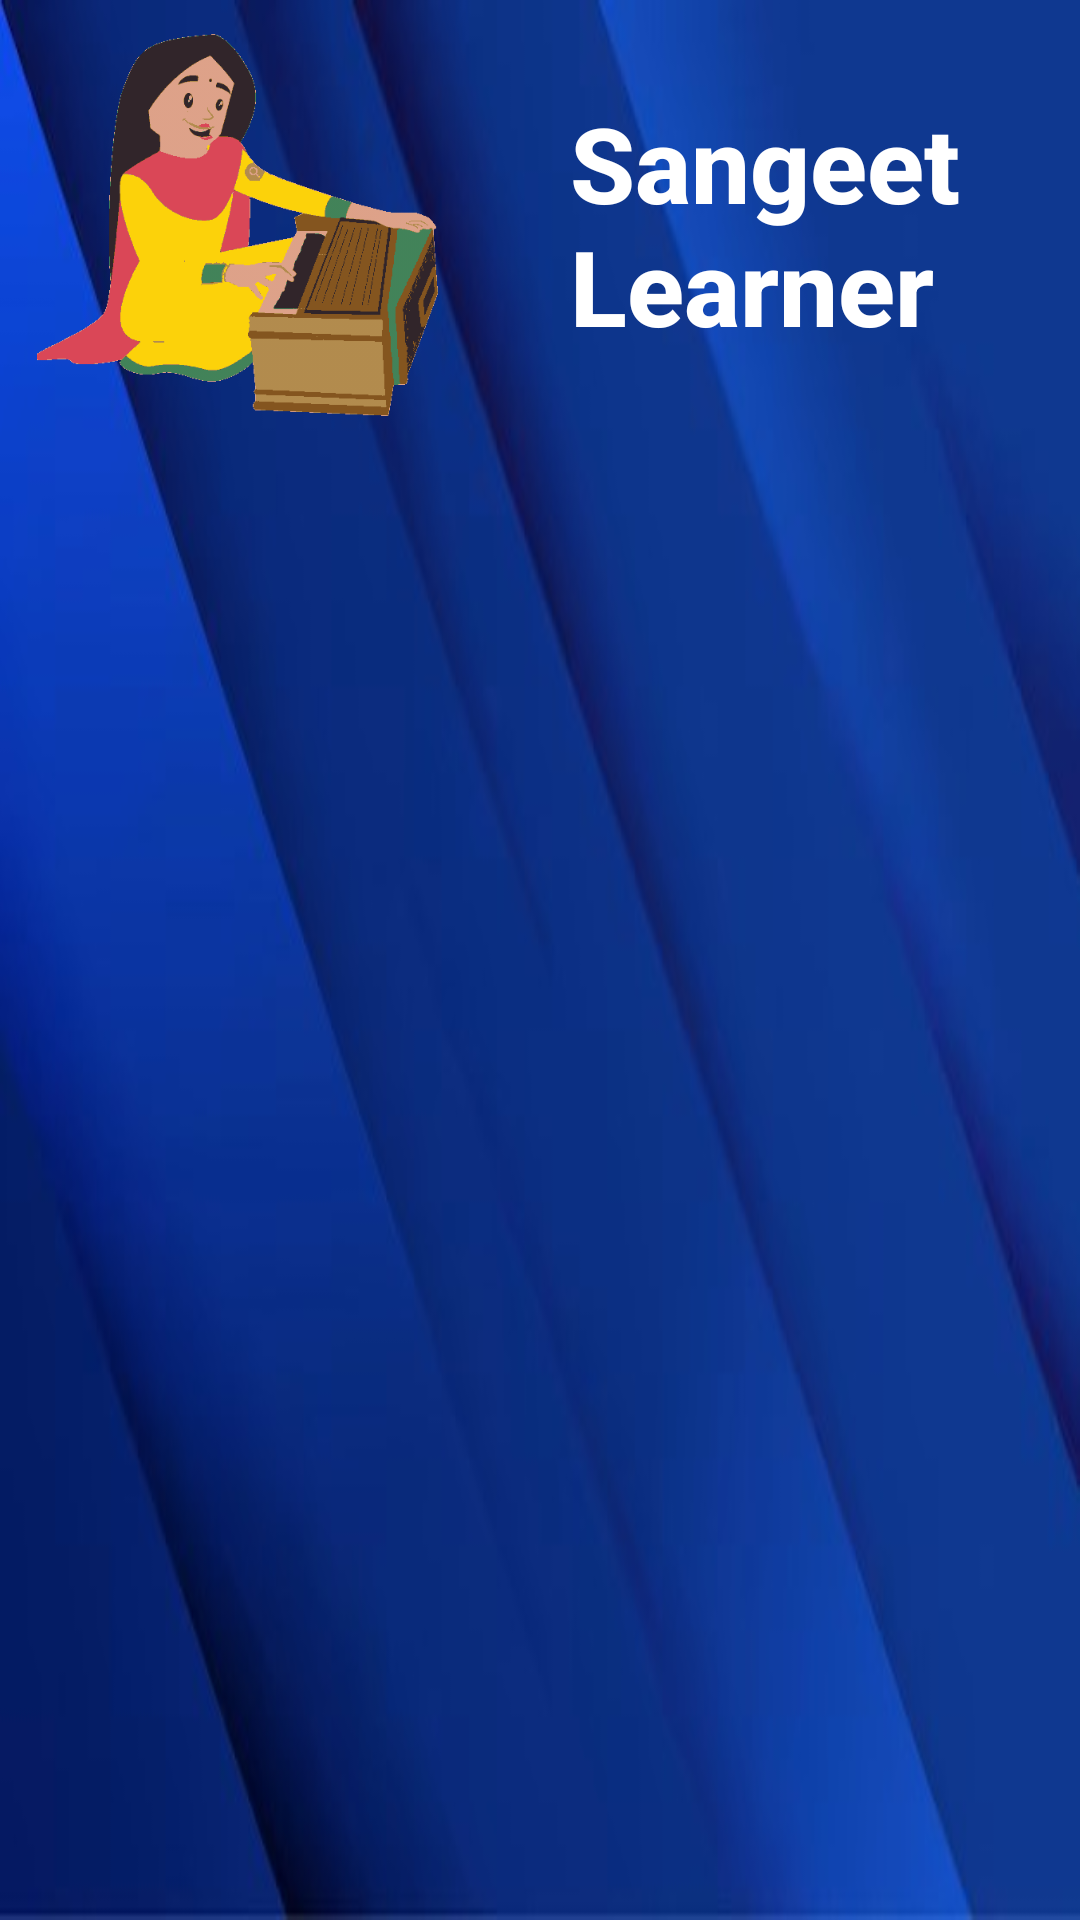

Layout XML and referenced resources for this Android screen:
<!-- AndroidManifest.xml: application theme Theme.SangeetLearner -->
<!-- res/layout/header.xml -->
<?xml version="1.0" encoding="utf-8"?>
<LinearLayout xmlns:android="http://schemas.android.com/apk/res/android"
    android:layout_width="match_parent"
    android:layout_height="200dp"
    android:background="@drawable/backblue"
    android:gravity="top"
    android:orientation="vertical">

    <LinearLayout
        android:layout_width="match_parent"
        android:layout_height="wrap_content"
        android:layout_marginTop="10dp"
        android:gravity="center">

        <ImageView
            android:id="@+id/imageView14"
            android:layout_width="198dp"
            android:layout_height="130dp"
            android:layout_weight="1"
            android:src="@drawable/harmonium_girl" />

        <TextView
            android:layout_width="200dp"
            android:layout_height="wrap_content"
            android:fontFamily="sans-serif-medium"
            android:text="Sangeet Learner"
            android:paddingLeft="30dp"
            android:textColor="#FFFF"
            android:textSize="35dp"
            android:textStyle="bold" />
    </LinearLayout>

    <LinearLayout
        android:layout_width="match_parent"
        android:layout_height="wrap_content"
        android:layout_marginTop="5dp"
        android:layout_marginBottom="10dp"
        android:gravity="left">


















    </LinearLayout>


</LinearLayout>
<!-- resources referenced by this layout -->
<resources>
  <!-- drawable backblue: jpg bitmap (drawable, 13731 bytes) -->
  <!-- drawable harmonium_girl: png bitmap (drawable, 7477 bytes) -->
  <!-- drawable user_icon (drawable) -->
  <vector xmlns:android="http://schemas.android.com/apk/res/android"
      android:width="800dp"
      android:height="800dp"
      android:viewportWidth="24"
      android:viewportHeight="24">
    <path
        android:pathData="M18.155,18.566L18.087,18.407C17.7,17.376 17.053,16.699 16.049,16.29C15.062,15.889 13.738,15.75 12,15.75C10.275,15.75 8.959,15.897 7.974,16.303C6.974,16.716 6.326,17.391 5.933,18.404L5.857,18.577C4.099,16.934 3,14.596 3,12C3,7.029 7.029,3 12,3C16.971,3 21,7.029 21,12C21,14.59 19.906,16.924 18.155,18.566ZM8.75,10C8.75,8.205 10.205,6.75 12,6.75C13.795,6.75 15.25,8.205 15.25,10C15.25,11.795 13.795,13.25 12,13.25C10.205,13.25 8.75,11.795 8.75,10Z"
        android:strokeAlpha="0.1"
        android:fillColor="#FFFFFF"
        android:fillType="evenOdd"
        android:fillAlpha="0.1"/>
    <path
        android:pathData="M21,12C21,16.971 16.971,21 12,21C7.029,21 3,16.971 3,12C3,7.029 7.029,3 12,3C16.971,3 21,7.029 21,12Z"
        android:strokeWidth="2"
        android:fillColor="#00000000"
        android:strokeColor="#FFFFFF"/>
    <path
        android:pathData="M15,10C15,11.657 13.657,13 12,13C10.343,13 9,11.657 9,10C9,8.343 10.343,7 12,7C13.657,7 15,8.343 15,10Z"
        android:strokeWidth="2"
        android:fillColor="#00000000"
        android:strokeColor="#FFFFFF"/>
    <path
        android:pathData="M6.164,18.5C6.901,16.591 8.564,16 12,16C15.466,16 17.128,16.558 17.855,18.5"
        android:strokeWidth="2"
        android:fillColor="#00000000"
        android:strokeColor="#FFFFFF"
        android:strokeLineCap="round"/>
  </vector>
  <style name="Theme.SangeetLearner" parent="Base.Theme.SangeetLearner" />
  <style name="Base.Theme.SangeetLearner" parent="Theme.AppCompat.Light.NoActionBar">
          
          
      </style>
</resources>
